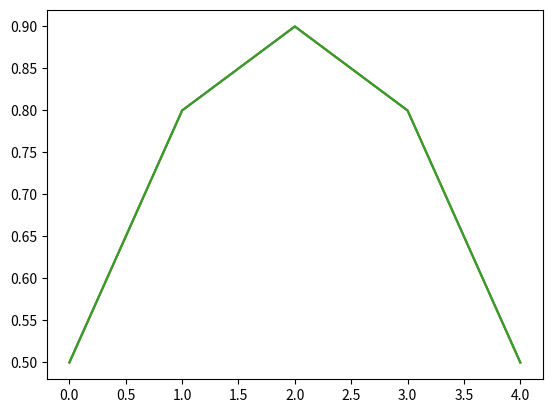

This figure's Python source:
import numpy as np
import scipy as sp
import matplotlib.pyplot as plt

from scipy.sparse import csr_matrix, csc_matrix, coo_matrix, lil_matrix
import scipy.sparse as sparse

data = np.array([1, 2, 4, 5, 6])
row_indices = np.array([0, 0, 2, 2, 2])
col_indices = np.array([0, 2, 0, 1, 2])

# což odpovídá plné matici
full_matrix = np.array([[1, 0, 2],
                        [0, 0, 0],
                        [4, 5, 6]])

print("Full matrix:")
print(full_matrix)
print()

# CSR matrix
csr = csr_matrix((data, (row_indices, col_indices)))
print("CSR format:")
print("data:", csr.data)
print("indices:", csr.indices)
print("indptr:", csr.indptr)
print()

# CSC matrix
csc = csc_matrix((data, (row_indices, col_indices)))
print("CSC format:")
print("data:", csc.data)
print("indices:", csc.indices)
print("indptr:", csc.indptr)
print()

# COO matrix
coo = coo_matrix((data, (row_indices, col_indices)))
print("COO format:")
print("data:", coo.data)
print("row:", coo.row)
print("col:", coo.col)
print()

# LIL matrix
lil = lil_matrix((3, 3))
lil[0, 0] = 1
lil[0, 2] = 2
lil[2, 0] = 4
lil[2, 1] = 5
lil[2, 2] = 6
print("LIL format:")
print("data:", lil.data)
print("rows:", lil.rows)
print()


A = np.array([[1, 0, 2], [0, 0, 0], [4, 5, 6]])

# vytvoření CSR matice z plné matice
A_csr = csr_matrix(A)
print(repr(A_csr))

# převod z CSR do LIL
A_lil = lil_matrix(A_csr)
print(repr(A_lil))

# převod na plnou matici
A_full = A_csr.todense()
print(repr(A_full))

# řídká matice z COO s více hodnotami ve stejných buňkách
indexy_radku = np.array([0, 0, 1, 1, 2, 2, 0, 0, 1, 1, 2, 2])
indexy_sloupcu = np.array([0, 2, 0, 2, 0, 2, 0, 2, 0, 2, 0, 2])
data = np.array([1, 2, 3, 4, 5, 6, 5, 4, 3, 2, 1, 0])

A = coo_matrix((data, (indexy_radku, indexy_sloupcu)))
print(A.todense())

# submoduly je vždy lepší importovat explicitně, pomůžeme tím IDE a zlepšíme čitelnost kódu
import scipy.sparse.linalg as sla

# vytvoříme třídiagonální řídkou matici s 2 na hlavní diagonále a -1 na vedlejších diagonálách
n = 5
A = sparse.diags([-1, 2, -1], [-1, 0, 1], shape=(n, n), format="csc")
print(repr(A))
print(A.todense())
# a pravou stranu
b = np.ones(n)/n

# vyřešíme soustavu přímým řešičem
x = sla.spsolve(A, b)
plt.plot(x)

# sestavíme LU dekompozici a použijeme ji pro řešení soustavy

# LU dekompozice vrací speciální objekt obsahující všechny potřebné součásti dekompozice
lu_decomp = sla.splu(A)
print(lu_decomp)


# obtain matrices L, U and permutation P (ordering vector)
L = lu_decomp.L
U = lu_decomp.U
P_permutace = lu_decomp.perm_c

print("Lower triangular matrix L:")
print(repr(L))
print(L.todense())
print()

print("Upper triangular matrix U:")
print(repr(U))
print(U.todense())
print()

print("Permutation matrix P:")
print(P_permutace)

# sestavíme permutační matici P z vektoru P
# syntaxe byla: csc_matrix((data, (indexy_radku, indexy_sloupcu)))
P = csc_matrix((np.ones_like(P_permutace), (P_permutace, np.arange(n))))
print(P.todense())

print("P^T * L * U * P:")
print((P.T @ L @ U @ P).todense())
print()
print("A:")
print(A.todense())


# při řešení s dekompozicí řešíme soustavu P^T * L * U * P * x = b
# nejdříve tedy L * y = P * b
y = sla.spsolve_triangular(L, P @ b, lower=True)

# a poté soustavu U * P * x = y
x = P.T @ sla.spsolve_triangular(U, y, lower=False)

plt.plot(x)

# řešení pomocí LU dekompozice lze udělat i jednodušeji
x = lu_decomp.solve(b)
plt.plot(x)

# spočítáme vlastní čísla a vlastní vektory
# eigs počítá vlastní čísla a vlastní vektory pro obecnou matici
# eigsh počítá vlastní čísla a vlastní vektory pro symetrickou (Hermitovskou) matici

w, v = sla.eigsh(A, k=3)
print("Eigenvalues:")
print(w)
print()
print("Eigenvectors:")
print(v)
